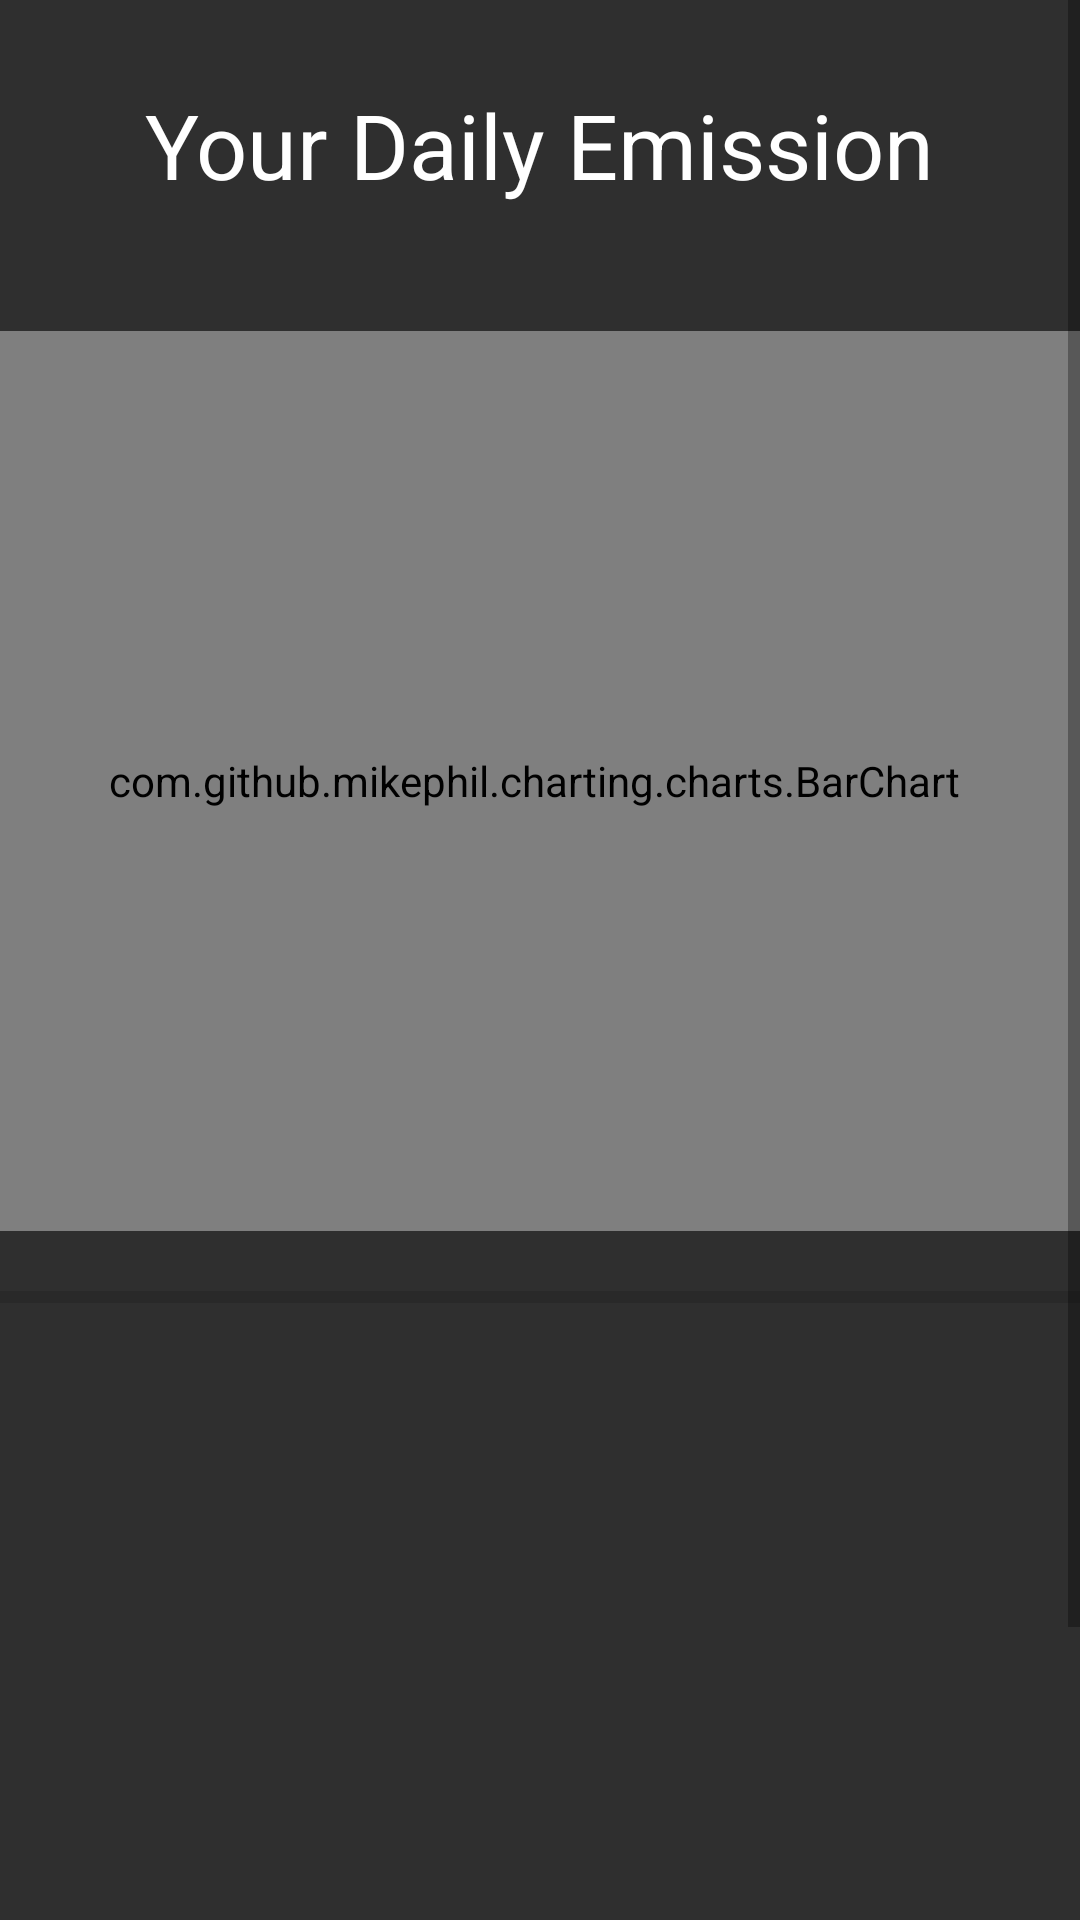

Android layout source for this screen:
<!-- AndroidManifest.xml: application theme Theme.Carbonegy2 -->
<!-- res/layout/fragment_daily_emission.xml -->
<?xml version="1.0" encoding="utf-8"?>
<FrameLayout xmlns:android="http://schemas.android.com/apk/res/android"
    xmlns:app="http://schemas.android.com/apk/res-auto"
    xmlns:tools="http://schemas.android.com/tools"
    android:layout_width="match_parent"
    android:layout_height="match_parent"
    tools:context=".DailyEmissionFragment">

    <ScrollView
        android:layout_width="match_parent"
        android:layout_height="match_parent">

        <LinearLayout
            android:layout_width="match_parent"
            android:layout_height="wrap_content"
            android:orientation="vertical" >

            <androidx.constraintlayout.widget.ConstraintLayout
                android:layout_width="match_parent"
                android:layout_height="match_parent"
                android:background="#2f2f2f">

                <com.github.mikephil.charting.charts.BarChart
                    android:id="@+id/dailychart"
                    android:layout_width="380dp"
                    android:layout_height="300dp"
                    android:layout_marginBottom="300dp"
                    app:layout_constraintBottom_toBottomOf="parent"
                    app:layout_constraintEnd_toEndOf="parent"
                    app:layout_constraintHorizontal_bias="0.627"
                    app:layout_constraintStart_toStartOf="parent"
                    app:layout_constraintTop_toBottomOf="@+id/dailyemission"
                    app:layout_constraintVertical_bias="0.482" />

                <TextView
                    android:id="@+id/dailyemission"
                    android:layout_width="wrap_content"
                    android:layout_height="wrap_content"
                    android:layout_marginTop="28dp"
                    android:text="Your Daily Emission"
                    android:textColor="#FFFFFF"
                    android:textSize="30sp"
                    app:layout_constraintEnd_toEndOf="parent"
                    app:layout_constraintStart_toStartOf="parent"
                    app:layout_constraintTop_toTopOf="parent" />

                <View
                    android:id="@+id/divider"
                    android:layout_width="405dp"
                    android:layout_height="4dp"
                    android:layout_marginTop="20dp"
                    android:background="?android:attr/listDivider"
                    app:layout_constraintEnd_toEndOf="parent"
                    app:layout_constraintStart_toStartOf="parent"
                    app:layout_constraintTop_toBottomOf="@+id/dailychart" />

                <ListView
                    android:layout_width="366dp"
                    android:layout_height="294dp"
                    android:layout_marginTop="23dp"
                    android:layout_marginBottom="4dp"
                    app:layout_constraintBottom_toBottomOf="parent"
                    app:layout_constraintEnd_toEndOf="parent"
                    app:layout_constraintHorizontal_bias="0.488"
                    app:layout_constraintStart_toStartOf="parent"
                    app:layout_constraintTop_toBottomOf="@+id/divider"
                    app:layout_constraintVertical_bias="1.0" />


            </androidx.constraintlayout.widget.ConstraintLayout>
        </LinearLayout>
    </ScrollView>

</FrameLayout>
<!-- resources referenced by this layout -->
<resources>
  <style name="Theme.Carbonegy2" parent="Theme.MaterialComponents.DayNight.NoActionBar">
          
          <item name="colorPrimary">#e2fb4d</item>
          <item name="colorPrimaryVariant">#e2fb4d</item>
          <item name="colorOnPrimary">@color/white</item>
          
          <item name="colorSecondary">@color/button</item>
          <item name="colorSecondaryVariant">@color/button</item>
          <item name="colorOnSecondary">@color/black</item>
          
          <item name="android:statusBarColor">@color/grey</item>
          
      </style>
  <color name="white">#FFFFFFFF</color>
  <color name="button">#E2FB4D</color>
  <color name="black">#FF000000</color>
  <color name="grey">#1E1E1E</color>
</resources>
